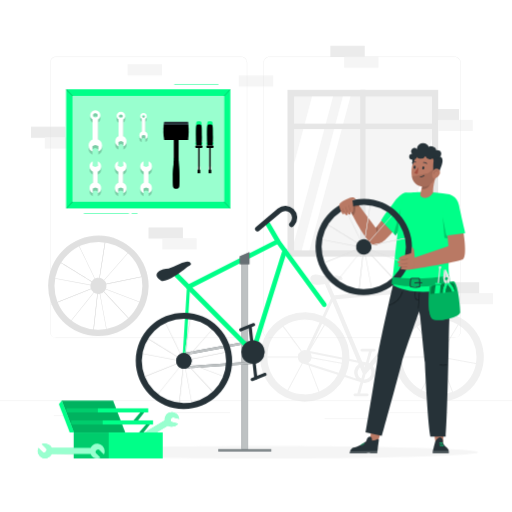
t = 0.00 s
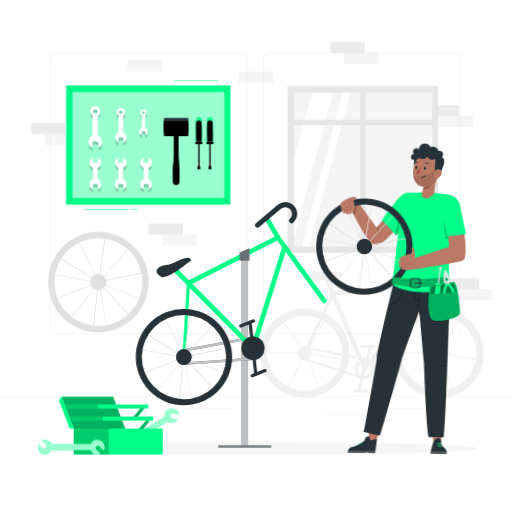
t = 1.13 s
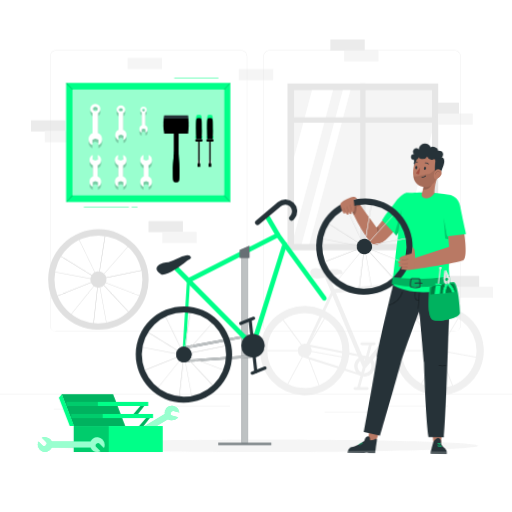
t = 1.88 s
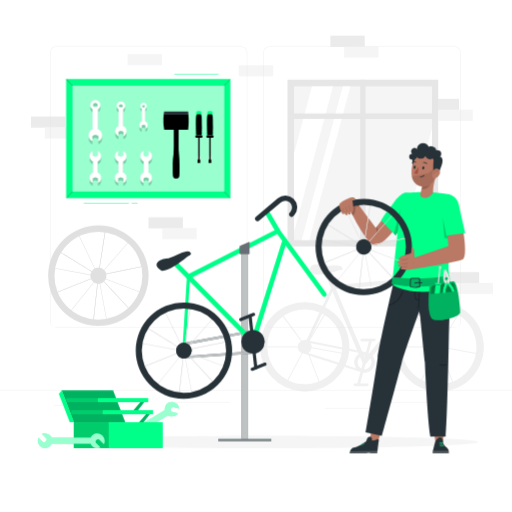
t = 3.00 s
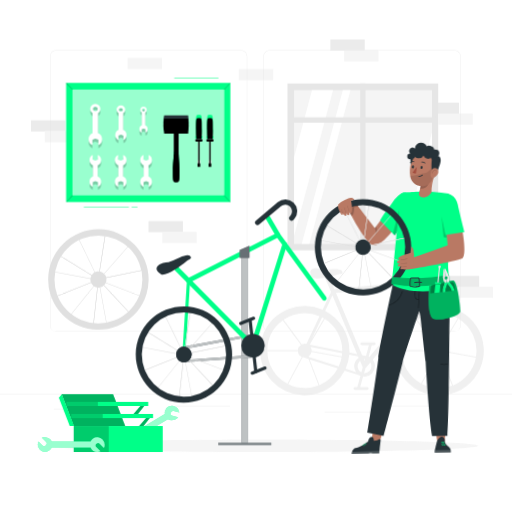
t = 4.13 s
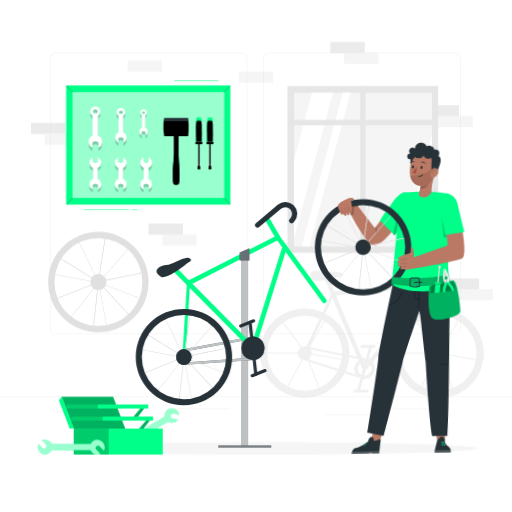
t = 4.88 s

The animated SVG that drew these frames (rendered in a browser with its animation timeline set to each time). Animation: 2 CSS @keyframes rules; one cycle of 6.00 s, repeats indefinitely.

<svg class="animated" id="freepik_stories-bicycle-workshop" xmlns="http://www.w3.org/2000/svg" viewBox="0 0 500 500" version="1.1" xmlns:xlink="http://www.w3.org/1999/xlink" xmlns:svgjs="http://svgjs.com/svgjs"><style>svg#freepik_stories-bicycle-workshop:not(.animated) .animable {opacity: 0;}svg#freepik_stories-bicycle-workshop.animated #freepik--background-complete--inject-4 {animation: 6s Infinite  linear floating;animation-delay: 0s;}svg#freepik_stories-bicycle-workshop.animated #freepik--Shadow--inject-4 {animation: 6s Infinite  linear floating;animation-delay: 0s;}svg#freepik_stories-bicycle-workshop.animated #freepik--tools-board--inject-4 {animation: 6s Infinite  linear floating;animation-delay: 0s;}svg#freepik_stories-bicycle-workshop.animated #freepik--Toolbox--inject-4 {animation: 6s Infinite  linear floating;animation-delay: 0s;}svg#freepik_stories-bicycle-workshop.animated #freepik--Bike--inject-4 {animation: 6s Infinite  linear floating;animation-delay: 0s;}svg#freepik_stories-bicycle-workshop.animated #freepik--speech-bubble--inject-4 {animation: 6s Infinite  linear floating;animation-delay: 0s;}svg#freepik_stories-bicycle-workshop.animated #freepik--Character--inject-4 {animation: 6s Infinite  linear wind;animation-delay: 0s;}            @keyframes floating {                0% {                    opacity: 1;                    transform: translateY(0px);                }                50% {                    transform: translateY(-10px);                }                100% {                    opacity: 1;                    transform: translateY(0px);                }            }                    @keyframes wind {                0% {                    transform: rotate( 0deg );                }                25% {                    transform: rotate( 1deg );                }                75% {                    transform: rotate( -1deg );                }            }        .animator-hidden { display: none; }</style><g id="freepik--background-complete--inject-4" class="animable" style="transform-origin: 250px 229.9px;"><rect x="434.32" y="275.65" width="33.59" height="10.87" style="fill: rgb(235, 235, 235); transform-origin: 451.115px 281.085px;" id="elrzpn2r17yc" class="animable"></rect><rect x="447.78" y="286.22" width="33.59" height="10.87" style="fill: rgb(245, 245, 245); transform-origin: 464.575px 291.655px;" id="elqjwzsiqc5xs" class="animable"></rect><rect x="414.65" y="106.48" width="33.59" height="10.87" style="fill: rgb(235, 235, 235); transform-origin: 431.445px 111.915px;" id="elm8slbn096k" class="animable"></rect><rect x="428.11" y="117.05" width="33.59" height="10.87" style="fill: rgb(245, 245, 245); transform-origin: 444.905px 122.485px;" id="elxyabtehlfu" class="animable"></rect><polygon points="91.18 326.32 90.68 326.27 95.81 279.58 50.66 297.66 50.47 297.2 96.39 278.8 91.18 326.32" style="fill: rgb(224, 224, 224); transform-origin: 73.43px 302.56px;" id="el45yevuasu2x" class="animable"></polygon><polygon points="95.72 279.29 95.78 278.93 102.83 233.75 103.32 233.82 96.32 278.65 140.6 269.62 140.7 270.11 95.72 279.29" style="fill: rgb(224, 224, 224); transform-origin: 118.21px 256.52px;" id="elzrujar9cl3b" class="animable"></polygon><path d="M126.48,312.16l-30.62-33c-13.17-8.2-38.28-23.76-39.22-24.08l.12-.49c.85.18,35.45,21.71,39.39,24.16l.06,0,30.63,33Z" style="fill: rgb(224, 224, 224); transform-origin: 91.74px 283.375px;" id="eltoshbjfvopq" class="animable"></path><polygon points="91.14 326.32 90.65 326.27 95.77 279.58 50.62 297.66 50.44 297.2 96.36 278.8 91.14 326.32" style="fill: rgb(224, 224, 224); transform-origin: 73.4px 302.56px;" id="elr53bmmb31fo" class="animable"></polygon><polygon points="95.69 279.29 95.74 278.93 102.79 233.75 103.28 233.82 96.29 278.65 140.56 269.62 140.66 270.11 95.69 279.29" style="fill: rgb(224, 224, 224); transform-origin: 118.175px 256.52px;" id="elnqt8g5wcu3a" class="animable"></polygon><path d="M126.44,312.16l-30.61-33C82.66,271,57.55,255.41,56.6,255.09l.12-.49c.85.18,35.46,21.71,39.4,24.16l0,0,30.64,33Z" style="fill: rgb(224, 224, 224); transform-origin: 91.68px 283.38px;" id="elnyvgn1q01s" class="animable"></path><polygon points="66.78 316.99 66.39 316.68 95.8 280.04 48 271.05 48.09 270.55 96.71 279.7 66.78 316.99" style="fill: rgb(224, 224, 224); transform-origin: 72.355px 293.77px;" id="elvjqqxax8o9n" class="animable"></polygon><polygon points="138.75 296.17 95.88 279.75 96.12 279.48 126.33 245.16 126.71 245.49 96.73 279.54 138.93 295.7 138.75 296.17" style="fill: rgb(224, 224, 224); transform-origin: 117.405px 270.665px;" id="elv1l34hmlomb" class="animable"></polygon><path d="M104.17,324l-8.11-44.27c-6.7-14-19.52-40.6-20.14-41.38l.35-.35c.63.61,18.25,37.35,20.26,41.54l0,.06,8.11,44.31Z" style="fill: rgb(224, 224, 224); transform-origin: 90.28px 281px;" id="elhq5onyl8b4g" class="animable"></path><path d="M80.15,239.36a42.9,42.9,0,1,1-23.86,55.79h0a43,43,0,0,1,23.87-55.78m-2.29-5.71A49.06,49.06,0,1,0,141.64,261,49.06,49.06,0,0,0,77.86,233.65Z" style="fill: rgb(224, 224, 224); transform-origin: 96.0859px 279.207px;" id="el3klaig1gkug" class="animable"></path><g id="el0cctjg7df449"><circle cx="96.1" cy="279.19" r="7.9" style="fill: rgb(224, 224, 224); transform-origin: 96.1px 279.19px; transform: rotate(-54.79deg);" class="animable"></circle></g><path d="M428.79,305a43.89,43.89,0,0,0-8.87.9l-6-23.42h0l-2.49-17a2,2,0,0,0-.26-.74l12.56-4.16a5.69,5.69,0,0,1,4.65,10.32l-1.22.7a2.35,2.35,0,0,0,1.18,4.38,2.38,2.38,0,0,0,1.17-.31l1.21-.7a10.39,10.39,0,0,0-8.48-18.85l-23.53,7.79a2.35,2.35,0,0,0,1.48,4.47l7.17-2.38v.08l2.14,14.8-83.06,7.52-5-11.79a73.26,73.26,0,0,0,7.09-1.85c4.6-1.52,7.14-.17,5.57-3.75-1.28-2.92-10.45-1.73-16.63-1.67a16.75,16.75,0,0,1-4.68-.55c-6.44-1.81-13.3.74-7.6,8,1.65,1.72,6.95,1.43,12.21.57a1.86,1.86,0,0,0,.14.55l5.68,13.46-8.16,17.22a43.66,43.66,0,1,0,21.57,59.61L352,373.17l-3.07,11.1h-2.36a1.37,1.37,0,0,0,0,2.74h12.1a1.37,1.37,0,0,0,0-2.74h-6.91l2.89-10.4.19,0A9.23,9.23,0,0,0,356,374h0l.31,0a10.16,10.16,0,0,0,9.85-10.15c0-.2,0-.39,0-.58s0-.21,0-.32-.05-.4-.08-.6,0-.2-.05-.3a6,6,0,0,0-.13-.61l-.06-.26c-.06-.21-.12-.41-.19-.62l-.06-.17a10.15,10.15,0,0,0-1.45-2.67l-.12-.15a.94.94,0,0,0-.09-.12l49.44-60.52,2.58,10A43.68,43.68,0,1,0,428.79,305ZM316.4,317.29l-11.89,20,10-21.08C315.14,316.56,315.78,316.91,316.4,317.29Zm-18.78-5.19a36.34,36.34,0,0,1,14.4,2.95l-12.81,27a6.54,6.54,0,0,0-1.59-.21h0a6.73,6.73,0,0,0-2.94.64c-6.08-8.27-14.3-19.42-17.78-23.95A36.36,36.36,0,0,1,297.62,312.1Zm-21.49,7c3.17,4.16,10.91,14.63,17.71,23.86a6.71,6.71,0,0,0-3,5.2H261.09A36.53,36.53,0,0,1,276.13,319.12Zm-15,30h29.73a6.74,6.74,0,0,0,3.84,5.61l-14,26.28A36.55,36.55,0,0,1,261.09,349.12Zm36.55,36.08a36.35,36.35,0,0,1-16.17-3.76l14.08-26.38a2.67,2.67,0,0,0,.26.09l5.36,1.72,9.91,25.77A36.36,36.36,0,0,1,297.64,385.2ZM312,382.29l-9.63-25.05,27.46,8.81A36.7,36.7,0,0,1,312,382.29Zm18.78-18.14-29.38-9.43-.14-.37a6.71,6.71,0,0,0,3-4.37l29.34,5.33A36.23,36.23,0,0,1,330.73,364.15Zm3-9.77-29.39-5.33c0-.13,0-.26,0-.4a6.65,6.65,0,0,0-1.09-3.66l30.82,6.14C334,352.23,333.9,353.32,333.73,354.38Zm.44-5.3-31.78-6.35,14.8-24.94a36.49,36.49,0,0,1,17,30.86C334.18,348.79,334.17,348.94,334.17,349.08ZM317.54,309.8l7.11-15L348.79,352l-7.56-1.51c0-.61,0-1.22,0-1.83h0A43.67,43.67,0,0,0,317.54,309.8Zm30.12,59.78-10.12-3.25a43.32,43.32,0,0,0,3.56-13.8l8.64,1.72.5,1.19a10.15,10.15,0,0,0-2.58,14.14Zm5.27.21a6.72,6.72,0,0,1-1.31-11.09l2.5,5.92a2.69,2.69,0,0,0,.16.29Zm3.08.75-.45,0,1.35-4.86a2,2,0,0,0,.71-.56l4.05-5a6.67,6.67,0,0,1,1.09,3.66A6.75,6.75,0,0,1,356,370.54Zm-.6-13.45.6,0,.44,0-.41,1.5Zm5.31-2.3-.46-.22-.13-.07-.11-.05,3.09-11.12h2.36a1.37,1.37,0,0,0,0-2.74H353.36a1.37,1.37,0,0,0,0,2.74h6.91l-2.88,10.39-3.72-.74L328.1,292.4,410.29,285l1.79,7Zm68.06-42.69A36.39,36.39,0,0,1,447,316.94L431.72,342.6a6.59,6.59,0,0,0-2.54-.66L421.7,312.8A36.71,36.71,0,0,1,428.78,312.1Zm-11.07,1.73,7.41,28.84c-5.93-8.06-13.95-18.94-17.6-23.72A36.25,36.25,0,0,1,417.71,313.83Zm-10.94,5.67c3.39,4.47,11.08,14.87,17.75,23.94a6.68,6.68,0,0,0-2.45,4.74H392.25A36.52,36.52,0,0,1,406.77,319.5Zm-14.52,29.62h29.82a6.7,6.7,0,0,0,3.13,5.23l-14,26.32A36.52,36.52,0,0,1,392.25,349.12Zm36.54,36.08a36.36,36.36,0,0,1-16.8-4.09l14-26.31a6.81,6.81,0,0,0,2.75.59,7,7,0,0,0,2.05-.32l10.7,27.84A36.31,36.31,0,0,1,428.79,385.2Zm13.62-2.63L431.7,354.72a6.76,6.76,0,0,0,3.65-4.6l29.35,5.33A36.62,36.62,0,0,1,442.41,382.57Zm-6.92-33.38c0-.18,0-.35,0-.54a6.72,6.72,0,0,0-3-5.59l15.23-25.65a36.51,36.51,0,0,1,17.1,37.12Z" style="fill: rgb(240, 240, 240); transform-origin: 363.211px 323.977px;" id="eldqkuu43udg" class="animable"></path><rect x="280.73" y="87.75" width="147.21" height="162.9" style="fill: rgb(230, 230, 230); transform-origin: 354.335px 169.2px;" id="el88h319g4bw6" class="animable"></rect><rect x="287.21" y="94.2" width="134.64" height="150.33" style="fill: rgb(245, 245, 245); transform-origin: 354.53px 169.365px;" id="eltc11jbjbne" class="animable"></rect><polygon points="325.26 94.2 287.21 236.71 287.21 159.56 304.62 94.2 325.26 94.2" style="fill: rgb(255, 255, 255); transform-origin: 306.235px 165.455px;" id="elehdpml2d7dd" class="animable"></polygon><polygon points="342.27 94.2 302.13 244.53 294.57 244.53 334.7 94.2 342.27 94.2" style="fill: rgb(255, 255, 255); transform-origin: 318.42px 169.365px;" id="el31x87eeco29" class="animable"></polygon><polygon points="421.85 135.19 421.85 212.35 413.32 244.53 392.68 244.53 421.85 135.19" style="fill: rgb(255, 255, 255); transform-origin: 407.265px 189.86px;" id="elks7t2cjqqe" class="animable"></polygon><rect x="351.72" y="87.75" width="5.23" height="162.9" style="fill: rgb(230, 230, 230); transform-origin: 354.335px 169.2px;" id="elvobtxj4i88" class="animable"></rect><rect x="283.29" y="120.8" width="141.83" height="5.23" style="fill: rgb(230, 230, 230); transform-origin: 354.205px 123.415px;" id="elsk4xsvtzuce" class="animable"></rect><rect x="30.24" y="123.73" width="33.59" height="10.87" style="fill: rgb(235, 235, 235); transform-origin: 47.035px 129.165px;" id="el428z0p5ozwo" class="animable"></rect><rect x="43.7" y="134.3" width="33.59" height="10.87" style="fill: rgb(245, 245, 245); transform-origin: 60.495px 139.735px;" id="elhjk6pce79as" class="animable"></rect><rect x="145.04" y="222.16" width="33.59" height="10.87" style="fill: rgb(235, 235, 235); transform-origin: 161.835px 227.595px;" id="els3l4zw0o6z" class="animable"></rect><rect x="158.49" y="232.73" width="33.59" height="10.87" style="fill: rgb(245, 245, 245); transform-origin: 175.285px 238.165px;" id="elw5xo27rq3f" class="animable"></rect><rect x="124.62" y="62.8" width="33.59" height="10.87" style="fill: rgb(245, 245, 245); transform-origin: 141.415px 68.235px;" id="elk033azsxbjl" class="animable"></rect><rect x="233.21" y="73.67" width="33.59" height="10.87" style="fill: rgb(245, 245, 245); transform-origin: 250.005px 79.105px;" id="el897f3i0t0uk" class="animable"></rect><rect x="322.6" y="44.73" width="33.59" height="10.87" style="fill: rgb(235, 235, 235); transform-origin: 339.395px 50.165px;" id="eljtcydrly7dq" class="animable"></rect><rect x="336.05" y="55.29" width="33.59" height="10.87" style="fill: rgb(245, 245, 245); transform-origin: 352.845px 60.725px;" id="eluvcmku3kq7" class="animable"></rect><path d="M443.92,330.2H263.17a5.87,5.87,0,0,1-5.86-5.86V61.06a5.87,5.87,0,0,1,5.86-5.86H443.92a5.87,5.87,0,0,1,5.86,5.86V324.34A5.87,5.87,0,0,1,443.92,330.2ZM263.17,55.45a5.62,5.62,0,0,0-5.61,5.61V324.34a5.62,5.62,0,0,0,5.61,5.61H443.92a5.61,5.61,0,0,0,5.61-5.61V61.06a5.61,5.61,0,0,0-5.61-5.61Z" style="fill: rgb(224, 224, 224); transform-origin: 353.545px 192.7px;" id="el5lnm95s2omk" class="animable"></path><path d="M235.49,330.2H54.75a5.87,5.87,0,0,1-5.87-5.86V61.06a5.87,5.87,0,0,1,5.87-5.86H235.49a5.86,5.86,0,0,1,5.86,5.86V324.34A5.86,5.86,0,0,1,235.49,330.2ZM54.75,55.45a5.62,5.62,0,0,0-5.62,5.61V324.34A5.62,5.62,0,0,0,54.75,330H235.49a5.61,5.61,0,0,0,5.61-5.61V61.06a5.61,5.61,0,0,0-5.61-5.61Z" style="fill: rgb(224, 224, 224); transform-origin: 145.115px 192.7px;" id="elwhquo743l5l" class="animable"></path><rect y="391.27" width="500" height="0.25" style="fill: rgb(224, 224, 224); transform-origin: 250px 391.395px;" id="ellrp380a6ly" class="animable"></rect><rect x="52.46" y="405.53" width="16.06" height="0.25" style="fill: rgb(224, 224, 224); transform-origin: 60.49px 405.655px;" id="elh4d3cxuxkv" class="animable"></rect><rect x="171.14" y="402.82" width="53.53" height="0.25" style="fill: rgb(224, 224, 224); transform-origin: 197.905px 402.945px;" id="eld6ag15vhmw" class="animable"></rect><rect x="69.52" y="414.82" width="36.25" height="0.25" style="fill: rgb(224, 224, 224); transform-origin: 87.645px 414.945px;" id="elbyn8chdyjb" class="animable"></rect><rect x="379.14" y="402.69" width="43.19" height="0.25" style="fill: rgb(224, 224, 224); transform-origin: 400.735px 402.815px;" id="elc6y1jjyphy" class="animable"></rect><rect x="431.24" y="402.69" width="6.33" height="0.25" style="fill: rgb(224, 224, 224); transform-origin: 434.405px 402.815px;" id="elv1bu7eg7dcn" class="animable"></rect><rect x="317" y="408.92" width="53.89" height="0.25" style="fill: rgb(224, 224, 224); transform-origin: 343.945px 409.045px;" id="elm2emtoh9we" class="animable"></rect></g><g id="freepik--Shadow--inject-4" class="animable" style="transform-origin: 258.125px 441.535px;"><path d="M467,441.53c0,3.39-93.51,6.14-208.87,6.14s-208.88-2.75-208.88-6.14,93.52-6.13,208.88-6.13S467,438.15,467,441.53Z" style="fill: rgb(245, 245, 245); transform-origin: 258.125px 441.535px;" id="elb4g2yfcc50j" class="animable"></path></g><g id="freepik--tools-board--inject-4" class="animable" style="transform-origin: 144.81px 145.56px;"><rect x="64.58" y="87.15" width="160.37" height="116.36" style="fill: rgb(0, 255, 136); transform-origin: 144.765px 145.33px;" id="el206talexjxd" class="animable"></rect><g id="el3p0lazeb90l"><rect x="70.77" y="93.64" width="148.27" height="103.38" style="fill: rgb(255, 255, 255); opacity: 0.6; transform-origin: 144.905px 145.33px;" class="animable"></rect></g><g id="elk5teguw2vq"><path d="M95.77,139.22V119.78a5,5,0,1,0-5.41,0v19.44A6.52,6.52,0,0,0,90.22,151v-5.28a13.26,13.26,0,0,1,2.84-1.19l3,1.13V151a6.51,6.51,0,0,0-.25-11.75Zm-2.71-25.8a2.28,2.28,0,0,1,1,4.36H92.11a2.28,2.28,0,0,1,1-4.36Z" style="isolation: isolate; opacity: 0.2; transform-origin: 93.1046px 130.787px;" class="animable"></path></g><g id="elaibikq15rvv"><path d="M141.83,131.39v-12.2a3.16,3.16,0,1,0-3.39,0v12.2a4.09,4.09,0,0,0-.09,7.41v-3.32a8.11,8.11,0,0,1,1.79-.74l1.85.71v3.31a4.08,4.08,0,0,0-.16-7.37Zm-1.69-16.19a1.43,1.43,0,0,1,1.43,1.44,1.42,1.42,0,0,1-.83,1.29h-1.2a1.41,1.41,0,0,1-.84-1.29A1.43,1.43,0,0,1,140.14,115.2Z" style="isolation: isolate; opacity: 0.2; transform-origin: 140.139px 126.082px;" class="animable"></path></g><g id="elxgde3gelwrf"><path d="M120.3,136.15V119.81a4.22,4.22,0,1,0-4.54,0v16.34a5.47,5.47,0,0,0-.12,9.92v-4.44a10.68,10.68,0,0,1,2.39-1l2.49.94V146a5.47,5.47,0,0,0-.22-9.87ZM118,114.47a1.92,1.92,0,0,1,.81,3.66h-1.61a1.92,1.92,0,0,1,.8-3.66Z" style="isolation: isolate; opacity: 0.2; transform-origin: 118.03px 129.051px;" class="animable"></path></g><g id="eljwgmwmtpth"><path d="M95.41,181.46h0V170.67h0a5.66,5.66,0,0,0,.13-10.24V165a11.09,11.09,0,0,1-2.48,1l-2.56-1v-4.59a5.66,5.66,0,0,0,.22,10.2h0v10.79h0a5.66,5.66,0,0,0-.13,10.25v-4.58a11.2,11.2,0,0,1,2.47-1l2.57,1v4.59a5.66,5.66,0,0,0-.22-10.2Z" style="isolation: isolate; opacity: 0.2; transform-origin: 93.0622px 176.035px;" class="animable"></path></g><g id="elaixn4s0dk1p"><path d="M120.2,181.46h0V170.67h0a5.65,5.65,0,0,0,.12-10.24V165a11,11,0,0,1-2.47,1l-2.56-1v-4.59a5.66,5.66,0,0,0,.22,10.2h0v10.79h0a5.66,5.66,0,0,0-.13,10.25v-4.58a11.2,11.2,0,0,1,2.47-1l2.57,1v4.59a5.66,5.66,0,0,0-.22-10.2Z" style="isolation: isolate; opacity: 0.2; transform-origin: 117.854px 176.035px;" class="animable"></path></g><g id="ele16prv9390e"><path d="M145,181.46h0V170.67h0a5.65,5.65,0,0,0,.12-10.24V165a11.2,11.2,0,0,1-2.47,1l-2.56-1v-4.59a5.65,5.65,0,0,0,.22,10.2h0v10.79h0a5.66,5.66,0,0,0-.13,10.25v-4.58a11.2,11.2,0,0,1,2.47-1l2.57,1v4.59a5.66,5.66,0,0,0-.22-10.2Z" style="isolation: isolate; opacity: 0.2; transform-origin: 142.65px 176.035px;" class="animable"></path></g><path d="M174.44,153.9V131.47h-4.78V153.9c0,2.79-.76,10.78-.76,15,0,11.93,0,11.93,3.15,11.93s3.15,0,3.15-11.93C175.2,164.68,174.44,156.71,174.44,153.9Z" style="fill: rgb(255, 255, 255); transform-origin: 172.05px 156.15px;" id="elje496nopco" class="animable"></path><path d="M168.9,168.94c0-4.26.76-12.25.76-15h4.78c0,2.81.76,10.78.76,15,0,11.93,0,11.93-3.15,11.93S168.9,180.87,168.9,168.94Z" style="fill: rgb(0, 255, 136); transform-origin: 172.05px 167.405px;" id="el1h5ggv4527b" class="animable"></path><path d="M183.74,133.55H160.31c-.88-5.52-1.15-10.6,0-14.63h23.43A48.7,48.7,0,0,1,183.74,133.55Z" style="fill: rgb(38, 50, 56); transform-origin: 171.919px 126.235px;" id="elwm43ii52chm" class="animable"></path><path d="M194.23,166.1h1.3v-2.63a.58.58,0,0,0-.06-.26l-.39-.85a1.42,1.42,0,0,1-.13-.61v-21.3h-1.38v21.27a1.37,1.37,0,0,1-.16.66l-.42.83a.6.6,0,0,0-.06.27v2.62Z" style="fill: rgb(255, 255, 255); transform-origin: 194.23px 153.275px;" id="el61iq401upnh" class="animable"></path><path d="M196.74,138.94a57.8,57.8,0,0,0,.37-8.57c0-12,0-12-2.88-12s-2.89,0-2.89,12a56.29,56.29,0,0,0,.38,8.57Z" style="fill: rgb(0, 255, 136); transform-origin: 194.225px 128.655px;" id="eleir2gcv920o" class="animable"></path><rect x="190.72" y="138.94" width="7.02" height="2.46" rx="0.88" style="fill: rgb(0, 255, 136); transform-origin: 194.23px 140.17px;" id="elfcbq6bscaa" class="animable"></rect><path d="M205,166.1h1.3v-2.63a.75.75,0,0,0-.05-.26l-.39-.85a1.43,1.43,0,0,1-.14-.61v-21.3h-1.38v21.27a1.49,1.49,0,0,1-.15.66l-.42.83a.5.5,0,0,0-.07.27v2.62Z" style="fill: rgb(255, 255, 255); transform-origin: 205px 153.275px;" id="elbxl2t79cw5" class="animable"></path><path d="M207.54,138.94a57.8,57.8,0,0,0,.37-8.57c0-12,0-12-2.88-12s-2.88,0-2.88,12a57.8,57.8,0,0,0,.37,8.57Z" style="fill: rgb(0, 255, 136); transform-origin: 205.03px 128.655px;" id="ell1998llfzm" class="animable"></path><rect x="201.52" y="138.94" width="7.02" height="2.46" rx="0.88" style="fill: rgb(0, 255, 136); transform-origin: 205.03px 140.17px;" id="el0da7db96rekw" class="animable"></rect><path d="M95.77,136.17V116.73a5,5,0,1,0-5.41,0v19.44A6.52,6.52,0,0,0,90.22,148V142.7a13.26,13.26,0,0,1,2.84-1.19l3,1.13v5.28a6.51,6.51,0,0,0-.25-11.75Zm-2.71-25.8a2.28,2.28,0,0,1,1,4.36H92.11a2.28,2.28,0,0,1,1-4.36Z" style="fill: rgb(255, 255, 255); transform-origin: 93.0779px 127.762px;" id="elvb9s80lp2bd" class="animable"></path><path d="M141.83,128.34v-12.2a3.16,3.16,0,1,0-3.39,0v12.2a4.09,4.09,0,0,0-.09,7.41v-3.31a8.1,8.1,0,0,1,1.79-.75l1.85.71v3.31a4.08,4.08,0,0,0-.16-7.37Zm-1.69-16.19a1.43,1.43,0,0,1,1.43,1.44,1.42,1.42,0,0,1-.83,1.29h-1.2a1.41,1.41,0,0,1-.84-1.29A1.43,1.43,0,0,1,140.14,112.15Z" style="fill: rgb(255, 255, 255); transform-origin: 140.139px 123.032px;" id="elpl41p5o4o5" class="animable"></path><path d="M120.3,133.1V116.76a4.22,4.22,0,1,0-4.54,0V133.1a5.47,5.47,0,0,0-.12,9.92v-4.44a10.68,10.68,0,0,1,2.39-1l2.49.94V143a5.47,5.47,0,0,0-.22-9.87ZM118,111.42a1.92,1.92,0,0,1,.81,3.66h-1.61a1.92,1.92,0,0,1,.8-3.66Z" style="fill: rgb(255, 255, 255); transform-origin: 118.03px 126.001px;" id="el7jp1mautv9l" class="animable"></path><path d="M95.41,178.42h0v-10.8h0a5.66,5.66,0,0,0,.13-10.24V162a11.09,11.09,0,0,1-2.48,1l-2.56-1v-4.58a5.65,5.65,0,0,0,.22,10.19h0v10.8h0a5.66,5.66,0,0,0-.13,10.24v-4.58a11.2,11.2,0,0,1,2.47-1l2.57,1v4.59a5.65,5.65,0,0,0-.22-10.19Z" style="fill: rgb(255, 255, 255); transform-origin: 93.065px 173.02px;" id="elcmf6esmndg" class="animable"></path><path d="M120.2,178.42h0v-10.8h0a5.65,5.65,0,0,0,.12-10.24V162a11,11,0,0,1-2.47,1l-2.56-1v-4.58a5.65,5.65,0,0,0,.22,10.19h0v10.8h0a5.66,5.66,0,0,0-.13,10.24v-4.58a11.2,11.2,0,0,1,2.47-1l2.57,1v4.59a5.65,5.65,0,0,0-.22-10.19Z" style="fill: rgb(255, 255, 255); transform-origin: 117.855px 173.02px;" id="elgi5g3vdlwfr" class="animable"></path><path d="M145,178.42h0v-10.8h0a5.65,5.65,0,0,0,.12-10.24V162a11.2,11.2,0,0,1-2.47,1l-2.56-1v-4.58a5.64,5.64,0,0,0,.22,10.19h0v10.8h0a5.65,5.65,0,0,0-.13,10.24v-4.58a11.2,11.2,0,0,1,2.47-1l2.57,1v4.59a5.65,5.65,0,0,0-.22-10.19Z" style="fill: rgb(255, 255, 255); transform-origin: 142.649px 173.02px;" id="el1izpta90kfm" class="animable"></path><g id="el28rgqoqal22"><path d="M219,93.89a.27.27,0,0,1-.17-.06.26.26,0,0,1,0-.36l5.64-6.22a.25.25,0,0,1,.35,0,.26.26,0,0,1,0,.36l-5.63,6.22A.27.27,0,0,1,219,93.89Z" style="opacity: 0.3; transform-origin: 221.825px 90.5346px;" class="animable"></path></g><g id="el5nhnol9ijdf"><path d="M70.77,93.89a.27.27,0,0,1-.18-.08l-6-6.3a.25.25,0,0,1,0-.35.26.26,0,0,1,.36,0l6,6.3a.25.25,0,0,1,0,.35A.24.24,0,0,1,70.77,93.89Z" style="opacity: 0.3; transform-origin: 67.77px 90.4888px;" class="animable"></path></g><g id="el25zg82mr244"><path d="M65,203.64a.27.27,0,0,1-.17-.06.26.26,0,0,1,0-.36L70.42,197a.25.25,0,0,1,.35,0,.26.26,0,0,1,0,.36l-5.64,6.22A.27.27,0,0,1,65,203.64Z" style="opacity: 0.3; transform-origin: 67.8px 200.284px;" class="animable"></path></g><g id="elfm85a15jnqs"><path d="M224.85,203.72a.25.25,0,0,1-.18-.08l-6-6.3a.24.24,0,0,1,0-.35.25.25,0,0,1,.36,0l6,6.3a.25.25,0,0,1,0,.35A.28.28,0,0,1,224.85,203.72Z" style="opacity: 0.3; transform-origin: 221.848px 200.317px;" class="animable"></path></g><path d="M125.68,208.83H82a.25.25,0,0,1,0-.5h43.68a.25.25,0,0,1,0,.5Z" style="fill: rgb(0, 255, 136); transform-origin: 103.84px 208.58px;" id="elg1c1x5ozg5" class="animable"></path><path d="M134.15,208.83h-5.46a.25.25,0,0,1,0-.5h5.46a.25.25,0,0,1,0,.5Z" style="fill: rgb(0, 255, 136); transform-origin: 131.42px 208.58px;" id="elepco9dz7f94" class="animable"></path><path d="M213.15,82.79H170.34a.25.25,0,0,1,0-.5h42.81a.25.25,0,0,1,0,.5Z" style="fill: rgb(0, 255, 136); transform-origin: 191.745px 82.54px;" id="elb07ktgp109j" class="animable"></path><path d="M174.44,157V134.52h-4.78V157c0,2.79-.76,10.78-.76,15,0,11.94,0,11.94,3.15,11.94s3.15,0,3.15-11.94C175.2,167.73,174.44,159.76,174.44,157Z" id="eltpaasq65hq" class="animable" style="transform-origin: 172.05px 159.23px;"></path><path d="M168.9,172c0-4.25.76-12.24.76-15h4.78c0,2.81.76,10.78.76,15,0,11.94,0,11.94-3.15,11.94S168.9,183.92,168.9,172Z" id="elryrdvri0dk" class="animable" style="transform-origin: 172.05px 170.47px;"></path><path d="M183.74,136.6H160.31c-.88-5.52-1.15-10.6,0-14.63h23.43A48.7,48.7,0,0,1,183.74,136.6Z" id="elejn4b8kdxbu" class="animable" style="transform-origin: 171.919px 129.285px;"></path><path d="M194.23,169.14h1.3v-2.63a.57.57,0,0,0-.06-.25l-.39-.85a1.42,1.42,0,0,1-.13-.61V143.5h-1.38v21.27a1.4,1.4,0,0,1-.16.66l-.42.82a.67.67,0,0,0-.06.28v2.61Z" id="elhas03pf3kw9" class="animable" style="transform-origin: 194.23px 156.32px;"></path><path d="M196.74,142a57.87,57.87,0,0,0,.37-8.57c0-12,0-12-2.88-12s-2.89,0-2.89,12a56.36,56.36,0,0,0,.38,8.57Z" id="elzlc1xtrhfhn" class="animable" style="transform-origin: 194.225px 131.715px;"></path><rect x="190.72" y="141.99" width="7.02" height="2.46" rx="0.88" id="elimlf89rk1f" class="animable" style="transform-origin: 194.23px 143.22px;"></rect><path d="M205,169.14h1.3v-2.63a.74.74,0,0,0-.05-.25l-.39-.85a1.43,1.43,0,0,1-.14-.61V143.5h-1.38v21.27a1.52,1.52,0,0,1-.15.66l-.42.82a.55.55,0,0,0-.07.28v2.61Z" id="ele7rjhewv6v" class="animable" style="transform-origin: 205px 156.32px;"></path><path d="M207.54,142a57.87,57.87,0,0,0,.37-8.57c0-12,0-12-2.88-12s-2.88,0-2.88,12a57.87,57.87,0,0,0,.37,8.57Z" id="el6xvvtsnexoa" class="animable" style="transform-origin: 205.03px 131.715px;"></path><rect x="201.52" y="141.99" width="7.02" height="2.46" rx="0.88" id="eljpq2zrqr07r" class="animable" style="transform-origin: 205.03px 143.22px;"></rect></g><g id="freepik--Toolbox--inject-4" class="animable" style="transform-origin: 105.949px 419.405px;"><g id="freepik--freepik--Tools--inject-16--inject-4" class="animable" style="transform-origin: 105.949px 419.405px;"><polygon points="147.45 412.94 135.81 427.89 131.64 427.25 143.91 412.94 147.45 412.94" style="fill: rgb(0, 255, 136); transform-origin: 139.545px 420.415px;" id="elqgmz3ko0joa" class="animable"></polygon><g id="elfhlfxdcmys"><polygon points="147.45 412.94 135.81 427.89 131.64 427.25 143.91 412.94 147.45 412.94" style="isolation: isolate; opacity: 0.3; transform-origin: 139.545px 420.415px;" class="animable"></polygon></g><polygon points="143.91 398.81 132.27 413.75 128.1 413.12 140.38 398.81 143.91 398.81" style="fill: rgb(0, 255, 136); transform-origin: 136.005px 406.28px;" id="elzn5u9s8vm8c" class="animable"></polygon><g id="elxr25rjtzqke"><polygon points="143.91 398.81 132.27 413.75 128.1 413.12 140.38 398.81 143.91 398.81" style="isolation: isolate; opacity: 0.3; transform-origin: 136.005px 406.28px;" class="animable"></polygon></g><polygon points="110.45 391.15 60.19 391.15 71.98 422.28 122.24 422.28 110.45 391.15" style="fill: rgb(0, 255, 136); transform-origin: 91.215px 406.715px;" id="elhsrlimenlcr" class="animable"></polygon><g id="elt9a3304ujge"><polygon points="110.45 391.15 60.19 391.15 71.98 422.28 122.24 422.28 110.45 391.15" style="isolation: isolate; opacity: 0.3; transform-origin: 91.215px 406.715px;" class="animable"></polygon></g><rect x="69.62" y="410.5" width="79.85" height="4.02" style="fill: rgb(0, 255, 136); transform-origin: 109.545px 412.51px;" id="el34dy0v7syyj" class="animable"></rect><g id="elm7vbv4qmjt"><rect x="69.62" y="410.5" width="30.65" height="4.02" style="isolation: isolate; opacity: 0.2; transform-origin: 84.945px 412.51px;" class="animable"></rect></g><rect x="64.91" y="398.71" width="79.85" height="4.02" style="fill: rgb(0, 255, 136); transform-origin: 104.835px 400.72px;" id="el9kgu2wavyv" class="animable"></rect><g id="elplthc3vbrzg"><rect x="64.91" y="398.71" width="30.65" height="4.02" style="isolation: isolate; opacity: 0.2; transform-origin: 80.235px 400.72px;" class="animable"></rect></g><polygon points="60.27 391.36 57.48 394.6 68.08 422.37 72.23 422.37 60.27 391.36" style="fill: rgb(0, 255, 136); transform-origin: 64.855px 406.865px;" id="elrrt3owbjfj" class="animable"></polygon><path d="M169.6,407.64,175,409a7.74,7.74,0,0,0-5.42-6.32,7.21,7.21,0,0,0-8.33,4.39,6.22,6.22,0,0,0-.36,3.54l-32.53,19.57c-3.81-3.2-8.32-.79-10.18,1.82l5.37,1.3a2.36,2.36,0,0,1-1,4.61l-.17-.05L117,436.5a7.76,7.76,0,0,0,5.42,6.33,7.24,7.24,0,0,0,8.44-4.23,5.73,5.73,0,0,0,.48-3.34l32.53-19.57c3.2,2.19,8.24.6,10.07-2l-5.43-1.41a2.35,2.35,0,0,1-1.76-2.83v-.05A2.37,2.37,0,0,1,169.6,407.64Z" style="fill: rgb(0, 255, 136); transform-origin: 146px 422.772px;" id="eljlod3nmvfak" class="animable"></path><g id="el5c842cye9ee"><path d="M169.6,407.64,175,409a7.74,7.74,0,0,0-5.42-6.32,7.21,7.21,0,0,0-8.33,4.39,6.22,6.22,0,0,0-.36,3.54l-32.53,19.57c-3.81-3.2-8.32-.79-10.18,1.82l5.37,1.3a2.36,2.36,0,0,1-1,4.61l-.17-.05L117,436.5a7.76,7.76,0,0,0,5.42,6.33,7.24,7.24,0,0,0,8.44-4.23,5.73,5.73,0,0,0,.48-3.34l32.53-19.57c3.2,2.19,8.24.6,10.07-2l-5.43-1.41a2.35,2.35,0,0,1-1.76-2.83v-.05A2.37,2.37,0,0,1,169.6,407.64Z" style="fill: rgb(255, 255, 255); isolation: isolate; opacity: 0.6; transform-origin: 146px 422.772px;" class="animable"></path></g><rect x="71.98" y="422.28" width="86.93" height="25.38" style="fill: rgb(0, 255, 136); transform-origin: 115.445px 434.97px;" id="el8h2588sjzdu" class="animable"></rect><g id="elid757p1mvm"><rect x="71.98" y="422.28" width="34.18" height="25.38" style="isolation: isolate; opacity: 0.2; transform-origin: 89.07px 434.97px;" class="animable"></rect></g><path d="M41.45,441.21l-3.92-3.93a7.73,7.73,0,0,0,1.36,8.24,7.21,7.21,0,0,0,9.42.53,6.22,6.22,0,0,0,2.14-2.84l38,.06c1.61,4.71,6.72,5,9.67,3.71l-3.94-3.9a2.35,2.35,0,1,1,3.33-3.31l3.93,3.94a7.76,7.76,0,0,0-1.38-8.25,7.22,7.22,0,0,0-9.42-.74,5.7,5.7,0,0,0-2.13,2.62l-38-.06c-1.61-3.54-6.71-4.71-9.65-3.54l3.92,4a2.35,2.35,0,0,1,0,3.33l0,0A2.36,2.36,0,0,1,41.45,441.21Z" style="fill: rgb(0, 255, 136); transform-origin: 69.4807px 440.471px;" id="elxrcuzexnjd" class="animable"></path><g id="ell8b0l3sm1kl"><path d="M41.45,441.21l-3.92-3.93a7.73,7.73,0,0,0,1.36,8.24,7.21,7.21,0,0,0,9.42.53,6.22,6.22,0,0,0,2.14-2.84l38,.06c1.61,4.71,6.72,5,9.67,3.71l-3.94-3.9a2.35,2.35,0,1,1,3.33-3.31l3.93,3.94a7.76,7.76,0,0,0-1.38-8.25,7.22,7.22,0,0,0-9.42-.74,5.7,5.7,0,0,0-2.13,2.62l-38-.06c-1.61-3.54-6.71-4.71-9.65-3.54l3.92,4a2.35,2.35,0,0,1,0,3.33l0,0A2.36,2.36,0,0,1,41.45,441.21Z" style="fill: rgb(255, 255, 255); isolation: isolate; opacity: 0.6; transform-origin: 69.4807px 440.471px;" class="animable"></path></g></g></g><g id="freepik--Bike--inject-4" class="animable" style="transform-origin: 225.795px 320.867px;"><rect x="235.74" y="252.53" width="6.57" height="186.16" style="fill: rgb(38, 50, 56); transform-origin: 239.025px 345.61px;" id="el88n4ol5xob5" class="animable"></rect><g id="elhs73rbcvnt"><g style="opacity: 0.7; transform-origin: 239.025px 345.61px;" class="animable"><rect x="235.74" y="252.53" width="6.57" height="186.16" style="fill: rgb(255, 255, 255); transform-origin: 239.025px 345.61px;" id="ellesro63ofbc" class="animable"></rect></g></g><rect x="213.14" y="438.69" width="51.77" height="2.14" style="fill: rgb(38, 50, 56); transform-origin: 239.025px 439.76px;" id="el3hmgpvllytd" class="animable"></rect><g id="elsmegzsbhp6g"><g style="opacity: 0.4; transform-origin: 239.025px 439.76px;" class="animable"><rect x="213.14" y="438.69" width="51.77" height="2.14" style="fill: rgb(255, 255, 255); transform-origin: 239.025px 439.76px;" id="elw015lgnf9s" class="animable"></rect></g></g><g id="freepik--freepik--Character--inject-280--inject-4" class="animable" style="transform-origin: 225.795px 300.196px;"><path d="M177.66,347.52h0a5.23,5.23,0,0,1,1.4-.35l.08,0,.08,0,66.63-12.41a9.13,9.13,0,0,1,4.54,17.54,9,9,0,0,1-2.15.57l-68,4.79,0,0,0,0a5.28,5.28,0,0,1-2.54-10.14m-.86-2.15A7.59,7.59,0,0,0,180.46,360l68-4.82a12,12,0,0,0,2.77-.72,11.45,11.45,0,0,0-5.77-22l-66.71,12.4a7.23,7.23,0,0,0-2,.49Z" style="fill: rgb(38, 50, 56); transform-origin: 215.223px 346.203px;" id="elsw8n4ljdna" class="animable"></path><g id="elbelpw21hye"><path d="M177.66,347.52h0a5.23,5.23,0,0,1,1.4-.35l.08,0,.08,0,66.63-12.41a9.13,9.13,0,0,1,4.54,17.54,9,9,0,0,1-2.15.57l-68,4.79,0,0,0,0a5.28,5.28,0,0,1-2.54-10.14m-.86-2.15A7.59,7.59,0,0,0,180.46,360l68-4.82a12,12,0,0,0,2.77-.72,11.45,11.45,0,0,0-5.77-22l-66.71,12.4a7.23,7.23,0,0,0-2,.49Z" style="fill: rgb(255, 255, 255); opacity: 0.7; transform-origin: 215.223px 346.203px;" class="animable"></path></g><path d="M247.86,346a1.57,1.57,0,0,1-.3.12,2.31,2.31,0,0,1-2.2-.62l-74.51-75.28a2.31,2.31,0,1,1,3.29-3.25l71.8,72.52,29.94-95.37a2.31,2.31,0,0,1,4.41,1.39l-31.06,99A2.31,2.31,0,0,1,247.86,346Z" style="fill: rgb(0, 255, 136); transform-origin: 225.29px 294.345px;" id="elaumwkflccl" class="animable"></path><path d="M180.2,353.85a1.56,1.56,0,0,1-2-.86,1.52,1.52,0,0,1-.1-.67l4.43-72.18a1.55,1.55,0,0,1,3.09,0,.92.92,0,0,1,0,.16l-4.43,72.17A1.56,1.56,0,0,1,180.2,353.85Z" style="fill: rgb(0, 255, 136); transform-origin: 181.859px 316.334px;" id="elghx2fh6xb6r" class="animable"></path><path d="M317.58,299.65a2.31,2.31,0,0,1-2.73-.78l-44.12-60.19-85.62,43.61a2.32,2.32,0,1,1-2.11-4.14l87.38-44.51a2.32,2.32,0,0,1,2.92.69l45.28,61.78a2.31,2.31,0,0,1-.5,3.23A2,2,0,0,1,317.58,299.65Z" style="fill: rgb(0, 255, 136); transform-origin: 250.378px 266.603px;" id="elazbwcwgjr4" class="animable"></path><path d="M272.29,237.87a2.31,2.31,0,0,1-2.88-1l-9.66-16.71a2.31,2.31,0,1,1,4-2.33l9.71,16.7a2.31,2.31,0,0,1-.85,3.16h0Z" style="fill: rgb(0, 255, 136); transform-origin: 266.603px 227.36px;" id="elqwg4plqdgzq" class="animable"></path><path d="M157.47,274.17c4.55,2.06,19.37-8.41,23.54-11.92s7.38-3.17,4.25-6.25c-2.57-2.52-11.65,2.56-18.09,5.22a18.66,18.66,0,0,1-5.12,1.37C154.56,263.4,148.46,268.94,157.47,274.17Z" style="fill: rgb(38, 50, 56); transform-origin: 169.745px 264.877px;" id="el8lwrrioa6mp" class="animable"></path><path d="M250.39,370.6a1.53,1.53,0,0,1-2-.86,1.4,1.4,0,0,1-.11-.4l-5.63-50.74a1.55,1.55,0,0,1,3.07-.34L251.34,369A1.55,1.55,0,0,1,250.39,370.6Z" style="fill: rgb(38, 50, 56); transform-origin: 246.999px 343.862px;" id="el4101ocwsgyl" class="animable"></path><path d="M248.32,318.45l-12.66,5.06a1.54,1.54,0,1,1-1.14-2.86l12.65-5.07a1.55,1.55,0,0,1,1.15,2.87Z" style="fill: rgb(38, 50, 56); transform-origin: 241.35px 319.571px;" id="elr5ei2mg25we" class="animable"></path><path d="M259.49,367,246.84,372a1.54,1.54,0,1,1-1.15-2.86l12.65-5.07a1.55,1.55,0,0,1,1.15,2.87Z" style="fill: rgb(38, 50, 56); transform-origin: 252.54px 368.055px;" id="elv1xt4hbp0br" class="animable"></path><path d="M251.51,226.06a2.47,2.47,0,0,1-1.91-.89,2.5,2.5,0,0,1,.29-3.52l21.33-18a11.55,11.55,0,0,1,16.55,15.95l-1,1.24a2.5,2.5,0,1,1-3.93-3.1l1-1.23a6.55,6.55,0,0,0-9.39-9l-21.34,18A2.47,2.47,0,0,1,251.51,226.06Z" style="fill: rgb(38, 50, 56); transform-origin: 269.627px 213.482px;" id="ellkhab1j8nzm" class="animable"></path><polygon points="174.92 397.63 174.42 397.58 179.33 352.8 136.04 370.14 135.85 369.68 179.92 352.03 174.92 397.63" style="fill: rgb(224, 224, 224); transform-origin: 157.885px 374.83px;" id="elmrdja7ji7v" class="animable"></polygon><polygon points="179.25 352.52 179.31 352.17 186.07 308.82 186.56 308.9 179.85 351.89 222.31 343.22 222.41 343.71 179.25 352.52" style="fill: rgb(224, 224, 224); transform-origin: 200.83px 330.67px;" id="el47deal7li0t" class="animable"></polygon><path d="M208.76,384.05,179.39,352.4c-12.63-7.86-36.7-22.78-37.62-23.1l.12-.48c.8.16,31.62,19.33,37.8,23.17l.05.05,29.39,31.67Z" style="fill: rgb(224, 224, 224); transform-origin: 175.45px 356.435px;" id="elctidl086ep" class="animable"></path><polygon points="174.88 397.63 174.39 397.58 179.3 352.8 136 370.14 135.82 369.68 179.89 352.03 174.88 397.63" style="fill: rgb(224, 224, 224); transform-origin: 157.855px 374.83px;" id="el1sfffo30nu7" class="animable"></polygon><polygon points="179.22 352.52 179.27 352.17 186.04 308.82 186.53 308.9 179.82 351.89 222.28 343.22 222.38 343.71 179.22 352.52" style="fill: rgb(224, 224, 224); transform-origin: 200.8px 330.67px;" id="elaf6kfrjde0j" class="animable"></polygon><path d="M208.73,384.05,179.36,352.4c-12.63-7.86-36.71-22.78-37.62-23.1l.11-.48c.81.16,31.63,19.33,37.8,23.17l0,.05,29.39,31.67Z" style="fill: rgb(224, 224, 224); transform-origin: 175.39px 356.435px;" id="el3dzme0u252z" class="animable"></path><polygon points="151.51 388.68 151.12 388.37 179.32 353.24 133.48 344.61 133.58 344.12 180.23 352.9 151.51 388.68" style="fill: rgb(224, 224, 224); transform-origin: 156.855px 366.4px;" id="el5bbdqun45fx" class="animable"></polygon><polygon points="220.54 368.71 179.4 352.96 179.64 352.69 208.62 319.76 209 320.09 180.25 352.75 220.72 368.24 220.54 368.71" style="fill: rgb(224, 224, 224); transform-origin: 200.06px 344.235px;" id="elfgdb4grangh" class="animable"></polygon><path d="M187.36,395.4l-7.78-42.47c-6.43-13.41-18.72-38.93-19.32-39.69l.36-.35c.58.58,16.29,33.3,19.43,39.85l0,.07,7.78,42.5Z" style="fill: rgb(224, 224, 224); transform-origin: 174.045px 354.145px;" id="eloo804c7wxnb" class="animable"></path><path d="M164.33,314.21a41.15,41.15,0,1,1-22.9,53.51h0a41.19,41.19,0,0,1,22.9-53.5m-2.2-5.48a47.06,47.06,0,1,0,61.18,26.19A47.05,47.05,0,0,0,162.13,308.73Z" style="fill: rgb(38, 50, 56); transform-origin: 179.624px 352.422px;" id="elfi1r90w9v7n" class="animable"></path><g id="el1ku0u0ux1un"><circle cx="179.63" cy="352.41" r="7.58" style="fill: rgb(38, 50, 56); transform-origin: 179.63px 352.41px; transform: rotate(-66.98deg);" class="animable"></circle></g></g><polygon points="243.6 258.1 234.03 258.1 234.03 250.34 243.6 246.13 243.6 258.1" style="fill: rgb(38, 50, 56); transform-origin: 238.815px 252.115px;" id="eletg15trvgl" class="animable"></polygon><g id="el1gcvewhax8j"><polygon points="243.6 258.1 234.03 258.1 234.03 250.34 243.6 246.13 243.6 258.1" style="fill: rgb(255, 255, 255); opacity: 0.3; transform-origin: 238.815px 252.115px;" class="animable"></polygon></g><path d="M176.81,345.37a7.58,7.58,0,1,1-4.22,9.86A7.6,7.6,0,0,1,176.81,345.37Z" style="fill: rgb(38, 50, 56); transform-origin: 179.628px 352.408px;" id="eluik2jf9rxs" class="animable"></path><path d="M242.74,333.21a11.45,11.45,0,1,0,14.89,6.37h0a11.45,11.45,0,0,0-14.87-6.38Z" style="fill: rgb(38, 50, 56); transform-origin: 247.001px 343.837px;" id="eltrf6bt8q15" class="animable"></path></g><g id="freepik--speech-bubble--inject-4" class="animable animator-hidden" style="transform-origin: 359.1px 144.26px;"><g id="el9enshk756mb"><circle cx="359.1" cy="144.26" r="23.14" style="fill: rgb(0, 255, 136); transform-origin: 359.1px 144.26px; transform: rotate(-53.3deg);" class="animable"></circle></g><polygon points="370.56 158.31 369.89 164.24 377.01 166.67 376.63 159.29 370.56 158.31" style="fill: rgb(0, 255, 136); transform-origin: 373.45px 162.49px;" id="elef1hagqt079" class="animable"></polygon><path d="M386.72,139a.26.26,0,0,1-.25-.23,22.77,22.77,0,0,0-12.19-17.59.25.25,0,0,1-.11-.33.25.25,0,0,1,.34-.12,23.27,23.27,0,0,1,12.46,18,.25.25,0,0,1-.22.27Z" style="fill: rgb(0, 255, 136); transform-origin: 380.558px 129.852px;" id="eluwp1ux4nn6h" class="animable"></path><path d="M386.87,145.81h-.06a.25.25,0,0,1-.19-.3,8,8,0,0,0,.09-3.31.27.27,0,0,1,.21-.3.26.26,0,0,1,.29.21,8.7,8.7,0,0,1-.1,3.52A.26.26,0,0,1,386.87,145.81Z" style="fill: rgb(0, 255, 136); transform-origin: 386.979px 143.854px;" id="elc4a0axsfn7" class="animable"></path><path d="M351.92,139.05a9.34,9.34,0,0,0-1.35,3.27l-1.83.17V146l1.83.17a9.34,9.34,0,0,0,1.35,3.27l-1.17,1.41,2.5,2.5,1.41-1.17a9.15,9.15,0,0,0,3.27,1.35l.17,1.83h3.54l.17-1.83a9.15,9.15,0,0,0,3.27-1.35l1.41,1.17,2.5-2.5-1.16-1.41a9.53,9.53,0,0,0,1.35-3.27L371,146v-3.54l-1.82-.17a9.53,9.53,0,0,0-1.35-3.27l1.16-1.41-2.5-2.5-1.41,1.16a9.53,9.53,0,0,0-3.27-1.35l-.17-1.82H358.1l-.17,1.82a9.53,9.53,0,0,0-3.27,1.35l-1.41-1.16-2.5,2.5Zm11.34,1.82a4.79,4.79,0,1,1-6.77,0A4.8,4.8,0,0,1,363.26,140.87Z" style="fill: rgb(255, 255, 255); transform-origin: 359.87px 144.23px;" id="elhwz6dcmfy3" class="animable"></path></g><g id="freepik--Character--inject-4" class="animable" style="transform-origin: 381.262px 291.225px;"><polygon points="374.9 414.85 367.63 434.49 361.04 432.36 363.31 411.63 374.9 414.85" style="fill: rgb(185, 121, 100); transform-origin: 367.97px 423.06px;" id="ela0p9xnilzs" class="animable"></polygon><path d="M368.34,442.75l-6,0a4.5,4.5,0,0,0-1.91-.57c-.71.08-3.18.53-3.18.53l-15.88-.12a14.56,14.56,0,0,1,.48-1.78,8.37,8.37,0,0,1,.76-1.64,4.49,4.49,0,0,1,3.81-2.24c2.22-.12,9.25-4.74,9.25-4.74a4.19,4.19,0,0,0,2.71-3.57,3.39,3.39,0,0,1,2.27-2.33c1.46-.2,2.26.72,2.46,2.18l.23,1.69,3.36-.5s3.42-1.69,3.24,0c-.1,1-.7,5.19-1.09,8.55-.09.78-.17,1.53-.25,2.18h0C368.46,441.76,368.34,442.75,368.34,442.75Z" style="fill: rgb(38, 50, 56); transform-origin: 355.658px 434.506px;" id="elmjrmwhs84bq" class="animable"></path><g id="el6jggby8swcy"><g style="opacity: 0.2; transform-origin: 355.015px 441.495px;" class="animable"><path d="M341.39,442.55l15.88.12s2.47-.45,3.18-.53a4.5,4.5,0,0,1,1.91.57l6,0s.12-1,.28-2.43l-26.75.45A14.56,14.56,0,0,0,341.39,442.55Z" style="fill: rgb(255, 255, 255); transform-origin: 355.015px 441.495px;" id="el61r3faiysag" class="animable"></path></g></g><path d="M352.2,433.86a.21.21,0,0,1,.27,0,2.68,2.68,0,0,1,.94,1.1c.12.24-.24.48-.36.23a2.45,2.45,0,0,0-.82-1,.22.22,0,0,1,0-.34Z" style="fill: rgb(0, 255, 136); transform-origin: 352.792px 434.553px;" id="ela26v2qfc0xv" class="animable"></path><path d="M353.46,433.12a.24.24,0,0,1,.28,0,2.81,2.81,0,0,1,.94,1.1c.12.25-.24.48-.36.23a2.39,2.39,0,0,0-.83-1,.21.21,0,0,1,0-.33Z" style="fill: rgb(0, 255, 136); transform-origin: 354.057px 433.816px;" id="eletecosd0un" class="animable"></path><path d="M354.77,432.44a.23.23,0,0,1,.28,0,2.68,2.68,0,0,1,.94,1.1c.11.24-.24.48-.36.23a2.47,2.47,0,0,0-.83-1,.22.22,0,0,1,0-.34Z" style="fill: rgb(0, 255, 136); transform-origin: 355.365px 433.134px;" id="el6tn635ws99w" class="animable"></path><polygon points="422.39 411.36 425.3 432.73 432.26 433.08 434.52 412.48 422.39 411.36" style="fill: rgb(185, 121, 100); transform-origin: 428.455px 422.22px;" id="el16zs3xjfo2j" class="animable"></polygon><path d="M438.2,442.65H422.62a3.93,3.93,0,0,1,.05-2.4,7.83,7.83,0,0,1,.23-.89s0,0,0-.05c.14-.48.31-1.08.49-1.72.71-2.6,1.55-6,1.55-6s2.59-5.55,5.62-4.17c2.67,1.22,2,4.7,2,4.7a6.83,6.83,0,0,0,2.28,3.84c1.25,1.11,2.49,2,3.09,3.36a4.24,4.24,0,0,1,.26.83s0,.07,0,.11A6.56,6.56,0,0,1,438.2,442.65Z" style="fill: rgb(38, 50, 56); transform-origin: 430.381px 434.925px;" id="eld6i8a10sp3v" class="animable"></path><g id="el0ie6cr2x4oy7"><g style="opacity: 0.2; transform-origin: 430.4px 441.45px;" class="animable"><path d="M422.67,440.25a3.93,3.93,0,0,0-.05,2.4H438.2a6.56,6.56,0,0,0,.06-2.4Z" style="fill: rgb(255, 255, 255); transform-origin: 430.4px 441.45px;" id="elkvas5jlrkai" class="animable"></path></g></g><path d="M432,433a2.1,2.1,0,0,0-2.82.18.23.23,0,0,1-.32-.33,2.56,2.56,0,0,1,3.46-.17c.24.18-.09.5-.32.32Z" style="fill: rgb(0, 255, 136); transform-origin: 430.6px 432.663px;" id="elb6k2ecidbmq" class="animable"></path><path d="M432.43,434.44a2.09,2.09,0,0,0-2.82.17c-.21.21-.53-.12-.32-.32a2.56,2.56,0,0,1,3.46-.18c.24.18-.09.51-.32.33Z" style="fill: rgb(0, 255, 136); transform-origin: 431.027px 434.1px;" id="elkruptc26i7" class="animable"></path><path d="M432.87,435.77a2.1,2.1,0,0,0-2.82.18c-.21.21-.53-.12-.32-.33a2.56,2.56,0,0,1,3.46-.17c.24.18-.09.5-.32.32Z" style="fill: rgb(0, 255, 136); transform-origin: 431.467px 435.438px;" id="elzd4azhinl2m" class="animable"></path><path d="M438.49,275.8l-33.63.29-20.47-.62s-14.38,62-15.6,73.64-11.7,73.12-11.7,73.12L373,425.72s18.1-65.7,19.41-72c1.13-5.5,13.71-40.78,16.92-49.75q.48,2.76,1,5.51c.81,8.27,3.42,34.64,4.55,44.46,0,0,2.47,56.06,5.33,72.34l15,0c2-23.11,3.24-104.28,3.24-104.28h0C439.53,304.36,438.49,275.8,438.49,275.8Z" style="fill: rgb(38, 50, 56); transform-origin: 398.015px 350.875px;" id="els66hdq4zvxh" class="animable"></path><g id="el6ojbmdug7yv"><g style="opacity: 0.5; transform-origin: 409.171px 320.349px;" class="animable"><path d="M392.78,284.73a19.76,19.76,0,0,1-13.26,13.1.28.28,0,0,0,.15.53,20.36,20.36,0,0,0,13.64-13.48c.11-.34-.42-.48-.53-.15Z" id="el1r23yiewvqx" class="animable" style="transform-origin: 386.344px 291.452px;"></path><path d="M409.87,284.73c-.38,5.47-.74,10.95-1.11,16.42,0,.35-.56.35-.54,0,.19-2.81.37-5.62.56-8.43-1.35,1-2.93-.23-3.37-1.62a13.74,13.74,0,0,1,.11-7.2.27.27,0,0,1,.53.14,15.83,15.83,0,0,0-.45,4.85,6.9,6.9,0,0,0,.52,2.54c.44.84,1.53,1.56,2.4.79a.26.26,0,0,1,.3,0c.16-2.48.33-5,.5-7.45C409.34,284.38,409.88,284.38,409.87,284.73Z" id="elrwv4m9ndb5" class="animable" style="transform-origin: 407.427px 292.554px;"></path><path d="M426,285.66a13.81,13.81,0,0,0,12.72,13.9c.35,0,.34-.52,0-.54a13.26,13.26,0,0,1-12.18-13.36.27.27,0,0,0-.54,0Z" id="eldnkqon1xkt" class="animable" style="transform-origin: 432.489px 292.475px;"></path><path d="M429.49,356.39a10.07,10.07,0,0,0,6.91,0c.33-.12.19-.64-.14-.52a9.57,9.57,0,0,1-6.63,0c-.32-.12-.47.4-.14.52Z" id="elkl8uqp8hnr" class="animable" style="transform-origin: 432.946px 356.427px;"></path></g></g><path d="M347.5,196.19c.12.37,19.46,26.39,19.46,26.39l13.84-18.23s9.86,13.36,9.43,13.47S371.86,245,363.07,238.29s-22.79-36.06-22.79-36.06Z" style="fill: rgb(185, 121, 100); transform-origin: 365.262px 217.774px;" id="el1rku4uvuq7s" class="animable"></path><g id="elsfzigf8pkjm"><path d="M367,222.58s1.49,3.5.77,6.46a6.63,6.63,0,0,0,1.23-3.77,9.58,9.58,0,0,0-.8-4.27Z" style="isolation: isolate; opacity: 0.2; transform-origin: 368.005px 225.02px;" class="animable"></path></g><path d="M397.64,188.63c5.76,4.2,6.48,16-11.32,41.44l-14.14-14.94c3.67-6.46,6.85-9.63,12.28-17.32C393,185.89,397.64,188.63,397.64,188.63Z" style="fill: rgb(0, 255, 136); transform-origin: 386.732px 209.214px;" id="elzb6cyoh9bsb" class="animable"></path><path d="M397.5,188.18c4.58-.28,22.88-2.12,41.56,1.63L438,261.41s.49,9.48,1.69,19C420.13,288,395,285.72,382.57,278c.13.31.93-7.51,2.15-19,2.14-20.19,5.57-51.66,8.9-69.82C393.71,188.72,397.05,188.21,397.5,188.18Z" style="fill: rgb(0, 255, 136); transform-origin: 411.13px 236.281px;" id="elk8rr7pmb01" class="animable"></path><g id="elnl4tyvh0mwl"><polygon points="388.25 227.25 391.18 204.5 384.53 228.18 386.31 230.07 388.25 227.25" style="isolation: isolate; opacity: 0.2; transform-origin: 387.855px 217.285px;" class="animable"></polygon></g><g id="elyoeq7j1u4bi"><path d="M344.2,210s.88.51,1.9-1.37,1-6.52,1-6.52l4.05-.85L350,199l-6.75.3-1.51,2-.88,2.08Z" style="isolation: isolate; opacity: 0.2; transform-origin: 346.005px 204.532px;" class="animable"></path></g><polygon points="350.52 286.35 350.02 286.3 354.93 241.52 311.64 258.86 311.45 258.4 355.52 240.75 355.48 241.16 350.52 286.35" style="fill: rgb(224, 224, 224); transform-origin: 333.485px 263.55px;" id="ely03w8mc6deh" class="animable"></polygon><polygon points="354.85 241.24 361.67 197.54 362.16 197.62 355.45 240.61 397.91 231.94 398.01 232.43 354.85 241.24" style="fill: rgb(224, 224, 224); transform-origin: 376.43px 219.39px;" id="elyqaq6nle6xr" class="animable"></polygon><path d="M384.36,272.76,355,241.12c-12.63-7.86-36.71-22.78-37.62-23.1l.12-.49c.8.17,31.62,19.34,37.79,23.18l.05,0,29.4,31.67Z" style="fill: rgb(224, 224, 224); transform-origin: 351.06px 245.145px;" id="eliqgr6q6clj" class="animable"></path><polygon points="350.48 286.35 349.99 286.3 354.9 241.52 311.6 258.86 311.42 258.4 355.49 240.75 355.44 241.16 350.48 286.35" style="fill: rgb(224, 224, 224); transform-origin: 333.455px 263.55px;" id="elm3vsr2giphh" class="animable"></polygon><polygon points="354.81 241.24 361.63 197.54 362.13 197.62 355.42 240.61 397.88 231.94 397.98 232.43 354.81 241.24" style="fill: rgb(224, 224, 224); transform-origin: 376.395px 219.39px;" id="el5qxz9nn76g7" class="animable"></polygon><path d="M384.33,272.76,355,241.12c-12.63-7.86-36.71-22.78-37.63-23.1l.12-.49c.81.17,31.63,19.34,37.8,23.18l.05,0,29.39,31.67Z" style="fill: rgb(224, 224, 224); transform-origin: 351.05px 245.145px;" id="elp4ds0s8q3w" class="animable"></path><polygon points="327.11 277.4 326.72 277.09 354.92 241.96 309.08 233.33 309.17 232.84 355.83 241.62 327.11 277.4" style="fill: rgb(224, 224, 224); transform-origin: 332.455px 255.12px;" id="elanxbyj05xhj" class="animable"></polygon><polygon points="396.14 257.43 355 241.68 355.23 241.41 384.22 208.48 384.6 208.81 355.85 241.47 396.32 256.96 396.14 257.43" style="fill: rgb(224, 224, 224); transform-origin: 375.66px 232.955px;" id="eltud2nun0kd9" class="animable"></polygon><path d="M363,284.12l-7.78-42.47c-6.43-13.41-18.72-38.93-19.33-39.69l.36-.35c.59.58,16.29,33.3,19.44,39.85l0,.07,7.78,42.5Z" style="fill: rgb(224, 224, 224); transform-origin: 349.68px 242.865px;" id="elglf08s4xidn" class="animable"></path><path d="M339.92,202.93A41.15,41.15,0,1,1,317,256.44h0a41.18,41.18,0,0,1,22.89-53.5m-2.19-5.48a47.06,47.06,0,1,0,61.18,26.19A47.05,47.05,0,0,0,337.73,197.45Z" style="fill: rgb(38, 50, 56); transform-origin: 355.194px 241.147px;" id="el2ryc8se0ss" class="animable"></path><g id="el9se3q545w0l"><circle cx="355.23" cy="241.13" r="7.58" style="fill: rgb(38, 50, 56); transform-origin: 355.23px 241.13px; transform: rotate(-58.78deg);" class="animable"></circle></g><path d="M344.15,195.69s1.69,9.72.34,11.29-2.44-1.18-2.44-1.18,1,3.1-.25,3.71c-1.52.72-2.64-2.17-2.64-2.17s.72,2.57-.44,3-2.7-2.69-2.7-2.69.17,1.9-.82,1.77-4.3-6.81-3.93-9.38,9.09-6.51,11.17-7,3.56-.48,4.9,1.5l-3.19,1.09Z" style="fill: rgb(185, 121, 100); transform-origin: 339.291px 201.576px;" id="eluh9aekeeqic" class="animable"></path><g id="elaz8boopufn9"><path d="M341.9,205.85h0l-1.49-5.5a.14.14,0,0,1,.11-.17.14.14,0,0,1,.19.09l1.49,5.49a.15.15,0,0,1-.11.18A.16.16,0,0,1,341.9,205.85Z" style="opacity: 0.2; transform-origin: 341.305px 203.057px;" class="animable"></path></g><g id="el8lqnouv01w"><path d="M339,207.25h0l-1.85-5.16a.15.15,0,0,1,.1-.19.16.16,0,0,1,.2.08l1.85,5.17a.14.14,0,0,1-.1.18A.14.14,0,0,1,339,207.25Z" style="opacity: 0.2; transform-origin: 338.225px 204.618px;" class="animable"></path></g><g id="ele2yhgavl3mk"><path d="M335.81,207.56l-1.49-3.8a.16.16,0,0,1,.29-.11l1.49,3.8a.16.16,0,0,1-.29.11Z" style="opacity: 0.2; transform-origin: 335.21px 205.605px;" class="animable"></path></g><g id="elay8ch53hn2"><polygon points="437.01 229.99 435.98 230.12 432.27 211.94 433.99 232.35 437.25 232.88 437.01 229.99" style="isolation: isolate; opacity: 0.2; transform-origin: 434.76px 222.41px;" class="animable"></polygon></g><path d="M423,188.15s-.77-5.54,2.47-15.13c0,0-.5-.26-.5-.27.44-1.34.91-2.58,1.35-3.65v0l-13.65,7.64c.18,3.12-1.2,9.08-2,11.58,0,0-1.87,4.52,4.23,5C419.36,193.6,423,188.15,423,188.15Z" style="fill: rgb(185, 121, 100); transform-origin: 418.36px 181.215px;" id="elwrn69p9bttf" class="animable"></path><g id="el92jb338kxkt"><path d="M412.24,181.05l7.73-1.39c-.8,2.35-3,5.08-8.36,5.07A24,24,0,0,0,412.24,181.05Z" style="opacity: 0.2; transform-origin: 415.79px 182.195px;" class="animable"></path></g><path d="M426.69,162.6c-1.26,8.39-1.8,13.15-6.45,17.06-7,5.88-16.84,1.22-18.11-7.41-1.15-7.76,1.11-20.17,9.67-22.72A11.7,11.7,0,0,1,426.69,162.6Z" style="fill: rgb(185, 121, 100); transform-origin: 414.345px 165.665px;" id="el88qe239hwy" class="animable"></path><path d="M428.66,152.55c-.75-4.75-12.39-5.83-15.86-3.74-.51.31,6.08,4.39,5.67,4.2l3.15,1.41c.51-.07,1.45.6,1.82,2.2,0,0-1.52,12.9,1.82,17,3.07-1.18,3.69-6.29,4.89-9.26C431.94,159.91,434.19,153.4,428.66,152.55Z" style="fill: rgb(38, 50, 56); transform-origin: 422.465px 160.707px;" id="el61xqfeuhlqq" class="animable"></path><g id="elvqwrt8oziy"><path d="M402.13,172.25s7.12-.84,9.48-1.66a38.56,38.56,0,0,1,5.78-1.28c1.65-.24,5.59-4.45,5.59-4.45l1,.57,1,8.8s-4.81,9.14-12.95,8a11.78,11.78,0,0,1-9.95-10" style="opacity: 0.1; transform-origin: 413.53px 173.594px;" class="animable"></path></g><path d="M429.4,169.93a8,8,0,0,1-4.37,4.3c-2.63,1-3.33-1.81-2.85-4.45.42-2.37,1.38-5.22,4.14-5.12S430.39,167.51,429.4,169.93Z" style="fill: rgb(185, 121, 100); transform-origin: 425.884px 169.547px;" id="elpqm1ycoz73" class="animable"></path><path d="M414.41,164c-.08.86-.6,1.52-1.16,1.46s-1-.8-.89-1.66.6-1.52,1.16-1.46S414.48,163.11,414.41,164Z" style="fill: rgb(38, 50, 56); transform-origin: 413.38px 163.9px;" id="eljoaxx5b139j" class="animable"></path><path d="M405.93,163.39c-.08.86-.6,1.52-1.16,1.46s-1-.8-.89-1.66.6-1.52,1.16-1.46S406,162.53,405.93,163.39Z" style="fill: rgb(38, 50, 56); transform-origin: 404.9px 163.29px;" id="elbu4bjxh6hbu" class="animable"></path><path d="M408.72,163.15s-3.11,4-4.14,5.72c1.11,1.19,3.22.87,3.22.87Z" style="fill: rgb(162, 78, 63); transform-origin: 406.65px 166.465px;" id="elm7uvmjyqzp" class="animable"></path><path d="M416.88,160.09a.42.42,0,0,1-.41-.1,3.29,3.29,0,0,0-2.79-.9.42.42,0,0,1-.5-.3.41.41,0,0,1,.3-.49,4.1,4.1,0,0,1,3.55,1.11.41.41,0,0,1,0,.57A.45.45,0,0,1,416.88,160.09Z" style="fill: rgb(38, 50, 56); transform-origin: 415.157px 159.175px;" id="elgydwk2d5nu6" class="animable"></path><path d="M410.77,173.14l-.42,0a.38.38,0,0,1-.34-.41.37.37,0,0,1,.41-.34,4.64,4.64,0,0,0,3.45-1.33.38.38,0,0,1,.53.05.37.37,0,0,1-.06.53A5.67,5.67,0,0,1,410.77,173.14Z" style="fill: rgb(38, 50, 56); transform-origin: 412.247px 172.057px;" id="elgg57o2je7u5" class="animable"></path><g id="elbzxs1nujn39"><path d="M423.61,169.86h-.05a.25.25,0,0,1-.2-.29,4.52,4.52,0,0,1,1-2.06,2.91,2.91,0,0,1,1.68-1,1.81,1.81,0,0,1,1.83.81.25.25,0,0,1-.1.34.24.24,0,0,1-.34-.1,1.3,1.3,0,0,0-1.31-.56,2.53,2.53,0,0,0-1.39.85,4,4,0,0,0-.91,1.83A.24.24,0,0,1,423.61,169.86Z" style="opacity: 0.2; transform-origin: 425.628px 168.172px;" class="animable"></path></g><path d="M402.51,159.42a.5.5,0,0,1-.19-.13.42.42,0,0,1,.05-.58,4,4,0,0,1,3.59-.84.41.41,0,0,1,.26.51.39.39,0,0,1-.5.26,3.14,3.14,0,0,0-2.83.7A.41.41,0,0,1,402.51,159.42Z" style="fill: rgb(38, 50, 56); transform-origin: 404.233px 158.592px;" id="eldvbix7yi9m4" class="animable"></path><path d="M430.71,149c-.49-1.94-2.91-2.53-4.8-2.28.25-2.3-2.66-3.85-4.56-3.93a3.87,3.87,0,0,0-2.75.67c.15,0-.51-1.19-.94-1.69a6,6,0,0,0-6.5-1.74,6.54,6.54,0,0,0-4.06,5.63,3.22,3.22,0,0,0-4.58-.22,3.66,3.66,0,0,0-.13,4.83,2.83,2.83,0,1,0,.24,5.65c0,1.71,0,3.86,0,5.58l2.72-6.13c1.2-.33,1.47-.86,1.79-2.12.75,1.67,2.12,1.64,3.88,1.69a4.87,4.87,0,0,0,4.35-2.62,5.24,5.24,0,0,0,4.26,3.24,3.77,3.77,0,0,0,3.84-3.34,4,4,0,0,0,5,1.73A4.38,4.38,0,0,0,430.71,149Z" style="fill: rgb(38, 50, 56); transform-origin: 415.201px 150.6px;" id="eltgdxz7ymflq" class="animable"></path><path d="M383.2,270.68c18,2.41,36.55,1.67,55.63-1.7l.71,8.26c-19.72,3.43-40.26,3.67-57,.24Z" style="fill: rgb(0, 255, 136); transform-origin: 411.04px 274.458px;" id="elb2jyrygdpk" class="animable"></path><g id="elnppvqy2ykwc"><path d="M383.2,270.68c18,2.41,36.55,1.67,55.63-1.7l.71,8.26c-19.72,3.43-40.26,3.67-57,.24Z" style="opacity: 0.3; transform-origin: 411.04px 274.458px;" class="animable"></path></g><path d="M419.46,279.78c.13.8-4,31.32,4.9,32.64s24.87-3.11,25-7.63-2.38-30-6.54-30S419.46,279.78,419.46,279.78Z" style="fill: rgb(0, 255, 136); transform-origin: 433.99px 293.723px;" id="elyrg3w10yh4b" class="animable"></path><g id="el164fuai9aru"><path d="M419.46,279.78c.13.8-4,31.32,4.9,32.64s24.87-3.11,25-7.63-2.38-30-6.54-30S419.46,279.78,419.46,279.78Z" style="opacity: 0.3; transform-origin: 433.99px 293.723px;" class="animable"></path></g><path d="M406,281a16.93,16.93,0,0,1-5.09-.54c-.38-.2-1.39-.72-.4-7.74a1.45,1.45,0,0,1,1.29-1.33h0c7.24-.36,7.64,0,7.86.15.88.74.76,8.21.61,8.64a.86.86,0,0,1-.52.46A13.29,13.29,0,0,1,406,281Zm1-8.77c-1.2,0-2.91.05-5.14.16h0c-.16,0-.31.21-.35.47-.63,4.46-.42,6.46-.12,6.71,1,.54,7,.54,8,.16a35.6,35.6,0,0,0-.36-7.4A12.13,12.13,0,0,0,407,272.2Z" style="fill: rgb(38, 50, 56); transform-origin: 405.231px 276.127px;" id="el5cupo2s2qyl" class="animable"></path><path d="M411.77,276.81l-.13,0a12.37,12.37,0,0,0-6.25,0,.51.51,0,0,1-.61-.36.51.51,0,0,1,.37-.61,13.31,13.31,0,0,1,6.75,0,.49.49,0,0,1,.35.62A.5.5,0,0,1,411.77,276.81Z" style="fill: rgb(38, 50, 56); transform-origin: 408.519px 276.114px;" id="el428v7mp2h6m" class="animable"></path><g id="el9h28fnxwrvt"><path d="M420.41,287.08c.19.05,24.53-2.47,24.53-2.47s-.94-7.5-2.39-8.05S423,278,421.82,279.23,420.41,287.08,420.41,287.08Z" style="opacity: 0.3; transform-origin: 432.675px 281.773px;" class="animable"></path></g><path d="M429.79,260.11l-1.13-.12,0,.31-.15,1.42a.27.27,0,0,0,0,.17l.28.6a.81.81,0,0,1,.07.4l-1.51,14,.63.07.57.06,1.5-14a.74.74,0,0,1,.19-.41l.42-.51a.38.38,0,0,0,.08-.17l.15-1.41,0-.31Z" style="fill: rgb(224, 224, 224); transform-origin: 429.12px 268.505px;" id="elcvu1eii5wm7" class="animable"></path><path d="M430.05,278.18l-4.36-.47a28.24,28.24,0,0,0-.93,5.6c-.15,1.36-.4,2.41-.49,3.34l5.25-.53c.08-.72.15-1.34.25-2.27A29.33,29.33,0,0,0,430.05,278.18Z" style="fill: rgb(0, 255, 136); transform-origin: 427.177px 282.18px;" id="elcr3pc2ylzr9" class="animable"></path><path d="M430.16,278.2l-4.58-.5a.69.69,0,0,1-.7-.66l.05-.46a.7.7,0,0,1,.83-.49l4.57.49a.69.69,0,0,1,.7.66l0,.46A.69.69,0,0,1,430.16,278.2Z" style="fill: rgb(0, 255, 136); transform-origin: 427.955px 277.151px;" id="el1txfz9uniyq" class="animable"></path><g id="elw8wth6m66jf"><polygon points="425.69 277.71 430.05 278.19 430.09 278.65 425.54 278.2 425.69 277.71" style="opacity: 0.3; transform-origin: 427.815px 278.18px;" class="animable"></polygon></g><path d="M434.6,272.06l0-.2a.83.83,0,0,1,0-.15h0a1.5,1.5,0,0,1,.3-.54l0,0a.93.93,0,0,1,.15-.13l0,0,.16-.1.06,0,.15-.06a1.07,1.07,0,0,1,.27-.08h0l-1.28-7.39-.21,0-.17,0-.41.08a.13.13,0,0,0-.11.11l-.78,7.79.63,3.64a.87.87,0,0,0,.34.55l.86.62h0l.14.77a4.36,4.36,0,0,1-.56,2,13.37,13.37,0,0,0-1.23,6.77l1.78-.15a11.45,11.45,0,0,1,1.1-5.93,5.5,5.5,0,0,0,.66-3l-.11-.63a.13.13,0,0,1,.11-.15l.13,0-.38-2.21h0a1.49,1.49,0,0,1-1.5-.65,1.66,1.66,0,0,1-.21-.55,2.11,2.11,0,0,1,0-.25Z" style="fill: rgb(224, 224, 224); transform-origin: 434.655px 274.575px;" id="eld86s77zkpro" class="animable"></path><path d="M440,278a4.41,4.41,0,0,1-1.22-1.75l-.12-.76.59-.88a.87.87,0,0,0,.14-.63l-.63-3.64-3.36-7.07a.13.13,0,0,0-.14-.07l-.41.07-.27,0-.11,0,1.28,7.39h0a1.47,1.47,0,0,1,1.71,1.2,1.53,1.53,0,0,1,0,.3,1.51,1.51,0,0,1-1.23,1.41h0l.38,2.21.14,0a.12.12,0,0,1,.15.1l.11.64a5.51,5.51,0,0,0,1.65,2.64,11.46,11.46,0,0,1,3,5.22l1.72-.46A13.32,13.32,0,0,0,440,278Z" style="fill: rgb(235, 235, 235); transform-origin: 438.925px 273.789px;" id="elt00553zeco8" class="animable"></path><path d="M440.31,277.83a4.33,4.33,0,0,1-1.17-1.66l-2.26.39a5.66,5.66,0,0,0,1.7,2.73,13.42,13.42,0,0,1,3,5.59l2.51-.26A14.1,14.1,0,0,0,440.31,277.83Z" style="fill: rgb(0, 255, 136); transform-origin: 440.485px 280.525px;" id="elbt495rqkp9" class="animable"></path><path d="M434.54,277a4.45,4.45,0,0,1-.54,2,13.31,13.31,0,0,0-1.4,6.88l2.43-.23a11.49,11.49,0,0,1,1.09-5.85,5.73,5.73,0,0,0,.68-3.15Z" style="fill: rgb(0, 255, 136); transform-origin: 434.693px 281.265px;" id="elir4tojlccj" class="animable"></path><path d="M436.61,225.1l1.23,15.21L396.3,254.5l3,8.81S447,256,452,253.14s-.13-30.59-.13-30.59Z" style="fill: rgb(185, 121, 100); transform-origin: 425.245px 242.93px;" id="el3x8jlzve47t" class="animable"></path><path d="M401.3,247.35s-10.67,2.57-11.67,4.65,2.29,2,2.29,2-3.62.35-3.68,1.91c-.07,1.86,3.38,1.73,3.38,1.73s-2.94.4-2.9,1.79,3.94,1.56,3.94,1.56-2,.68-1.44,1.63,8.85,1.37,11.31-.14,2.63-12.16,2.18-14.49.51-3.59-2.35-7.16l-1.06,6.56Z" style="fill: rgb(185, 121, 100); transform-origin: 396.573px 252.153px;" id="elnon5dihng2p" class="animable"></path><g id="elqvyqpmopif"><path d="M391.92,254.14h0l6.27-.91a.17.17,0,0,0,.13-.19.17.17,0,0,0-.17-.16l-6.27.91a.17.17,0,0,0-.14.2A.16.16,0,0,0,391.92,254.14Z" style="opacity: 0.2; transform-origin: 395.029px 253.511px;" class="animable"></path></g><g id="elcr97rnu3w5b"><path d="M391.8,257.77h0l6.09-.39a.18.18,0,0,0,.15-.19.17.17,0,0,0-.17-.16l-6.09.39a.17.17,0,0,0-.15.18A.17.17,0,0,0,391.8,257.77Z" style="opacity: 0.2; transform-origin: 394.835px 257.4px;" class="animable"></path></g><g id="elfstez1a2bz"><path d="M392.88,261.12l4.53-.16a.18.18,0,0,0,0-.35l-4.54.16a.18.18,0,0,0,0,.35Z" style="opacity: 0.2; transform-origin: 395.14px 260.865px;" class="animable"></path></g><path d="M438.63,189.73s7.79,1.44,9.56,10.66c1.63,8.48,6.2,27.35,6.2,27.35L436,230.12l-3.71-22.07Z" style="fill: rgb(0, 255, 136); transform-origin: 443.34px 209.925px;" id="el7jl67nfdiuv" class="animable"></path></g><defs>     <filter id="active" height="200%">         <feMorphology in="SourceAlpha" result="DILATED" operator="dilate" radius="2"></feMorphology>                <feFlood flood-color="#32DFEC" flood-opacity="1" result="PINK"></feFlood>        <feComposite in="PINK" in2="DILATED" operator="in" result="OUTLINE"></feComposite>        <feMerge>            <feMergeNode in="OUTLINE"></feMergeNode>            <feMergeNode in="SourceGraphic"></feMergeNode>        </feMerge>    </filter>    <filter id="hover" height="200%">        <feMorphology in="SourceAlpha" result="DILATED" operator="dilate" radius="2"></feMorphology>                <feFlood flood-color="#ff0000" flood-opacity="0.5" result="PINK"></feFlood>        <feComposite in="PINK" in2="DILATED" operator="in" result="OUTLINE"></feComposite>        <feMerge>            <feMergeNode in="OUTLINE"></feMergeNode>            <feMergeNode in="SourceGraphic"></feMergeNode>        </feMerge>            <feColorMatrix type="matrix" values="0   0   0   0   0                0   1   0   0   0                0   0   0   0   0                0   0   0   1   0 "></feColorMatrix>    </filter></defs></svg>